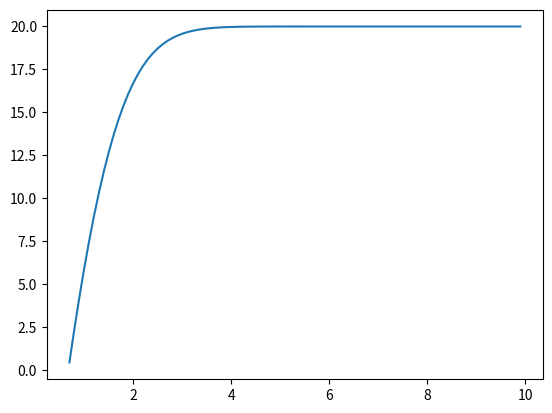

Reproduce this figure in Python.

import numpy as np
import scipy as sp
import matplotlib.pyplot as plt

def fixedptList(f,x0,tol,Nmax):
    lis=[x0]
    count = 0
    while (count <Nmax):
        count = count +1
        x1 = f(x0)

        lis.append(x1)
        if (abs(x1-x0) <tol):
            xstar = x1
            ier = 0
            return (np.array(lis),count)
        x0 = x1

    xstar = x1
    ier = 1
    return np.array(lis)

def convspeed(iterations,speed):
    length=len(iterations)
    if speed=='linear':
        return abs(iterations[-2]-iterations[-1])/abs(iterations[-3]-iterations[-2])
    elif speed=='quadratic':
        return abs(iterations[-2]-iterations[-1])/abs(iterations[-3]-iterations[-2])**2
    else:
        print('Uh oh, pick quadratic or linear speed.')
        return

def bisection(a,b,tol,nMax,f):
    fa=f(a)
    fb=f(b)
    ier=0

    if (fa*fb>0):
        ier = 1
        astar = a
        return [astar, ier]

    if(fa==0):
        astar=a
        return [astar, ier]
    if(fb==0):
        astar=b
        return [astar, ier]

    count=0
    d=0.5*(a+b)
    while abs(d-a)>tol and count<nMax:
        fd=f(d)
        if fd==0:
            astar=d
            return [astar,ier]

        if (fa*fd<0):
            b=d
        else:
            a=d
            fa=fd

        d=0.5*(a+b)
        count+=1

    astar=d
    return [astar,ier,count]

def newton(f,fp,x0,tol,nMax):
    p=np.zeros(nMax+1)
    p0=x0
    p[0]=x0

    ier=0   
    for i in range(nMax):
        p1=p0-f(p0)/fp(p0)
        p[i+1]=p1
        if abs(p1-p0)<tol:
            pstar=p1
            return [pstar,ier,i+1]

        p0=p1
    ier=1
    pstar=p1
    return [pstar,ier,i+1]

        

def main():

    f1= lambda x: -16+6*x +12/x
    iter1=fixedptList(f1,1.8,10**-8, 100)
    f2= lambda x:(2/3)*x + 1/(x**2)
    iter2=fixedptList(f2,1.3,10**-8, 100)
    print(iter2)
    speed=convspeed(iter2[0],'quadratic')
    print('speed is:',speed)
    f3=lambda x: (12)/(1+x)
    iter3=fixedptList(f3,2.5,10**-5,100)
    speed2=convspeed(iter3[0], 'linear')
    print(speed2)

    #Problem 2
    alphT=60**3 * 24 *0.138*10**(-6)

    f4= lambda x: 35*sp.special.erf(x/(2*np.sqrt(alphT)))-15
    x=np.arange(0.7,10,0.1)
    plt.plot(x,f4(x))
    plt.show()

    err=10**(-13)
    bis=bisection(0,0.7,err,100,f4)
    print(bis)
    f4p= lambda x:70/np.sqrt(np.pi)*np.exp(-(x/(2*np.sqrt(alphT)))**2)/(2*np.sqrt(alphT))
    newt=newton(f4,f4p,0.01,err,100)
    newt2=newton(f4,f4p,0.7,err,100)
    print(newt)
    print(newt2)

    # f5= lambda x: x-(x**5 - 7)/x**2
    # fix5=fixedptList(f5,1,10**-10,100)
    # print(fix5)
    f6= lambda x: x-(x**5-7)/12
    fix6=fixedptList(f6,1,10**-10,100)
    print(fix6)




    
    

main()

    
